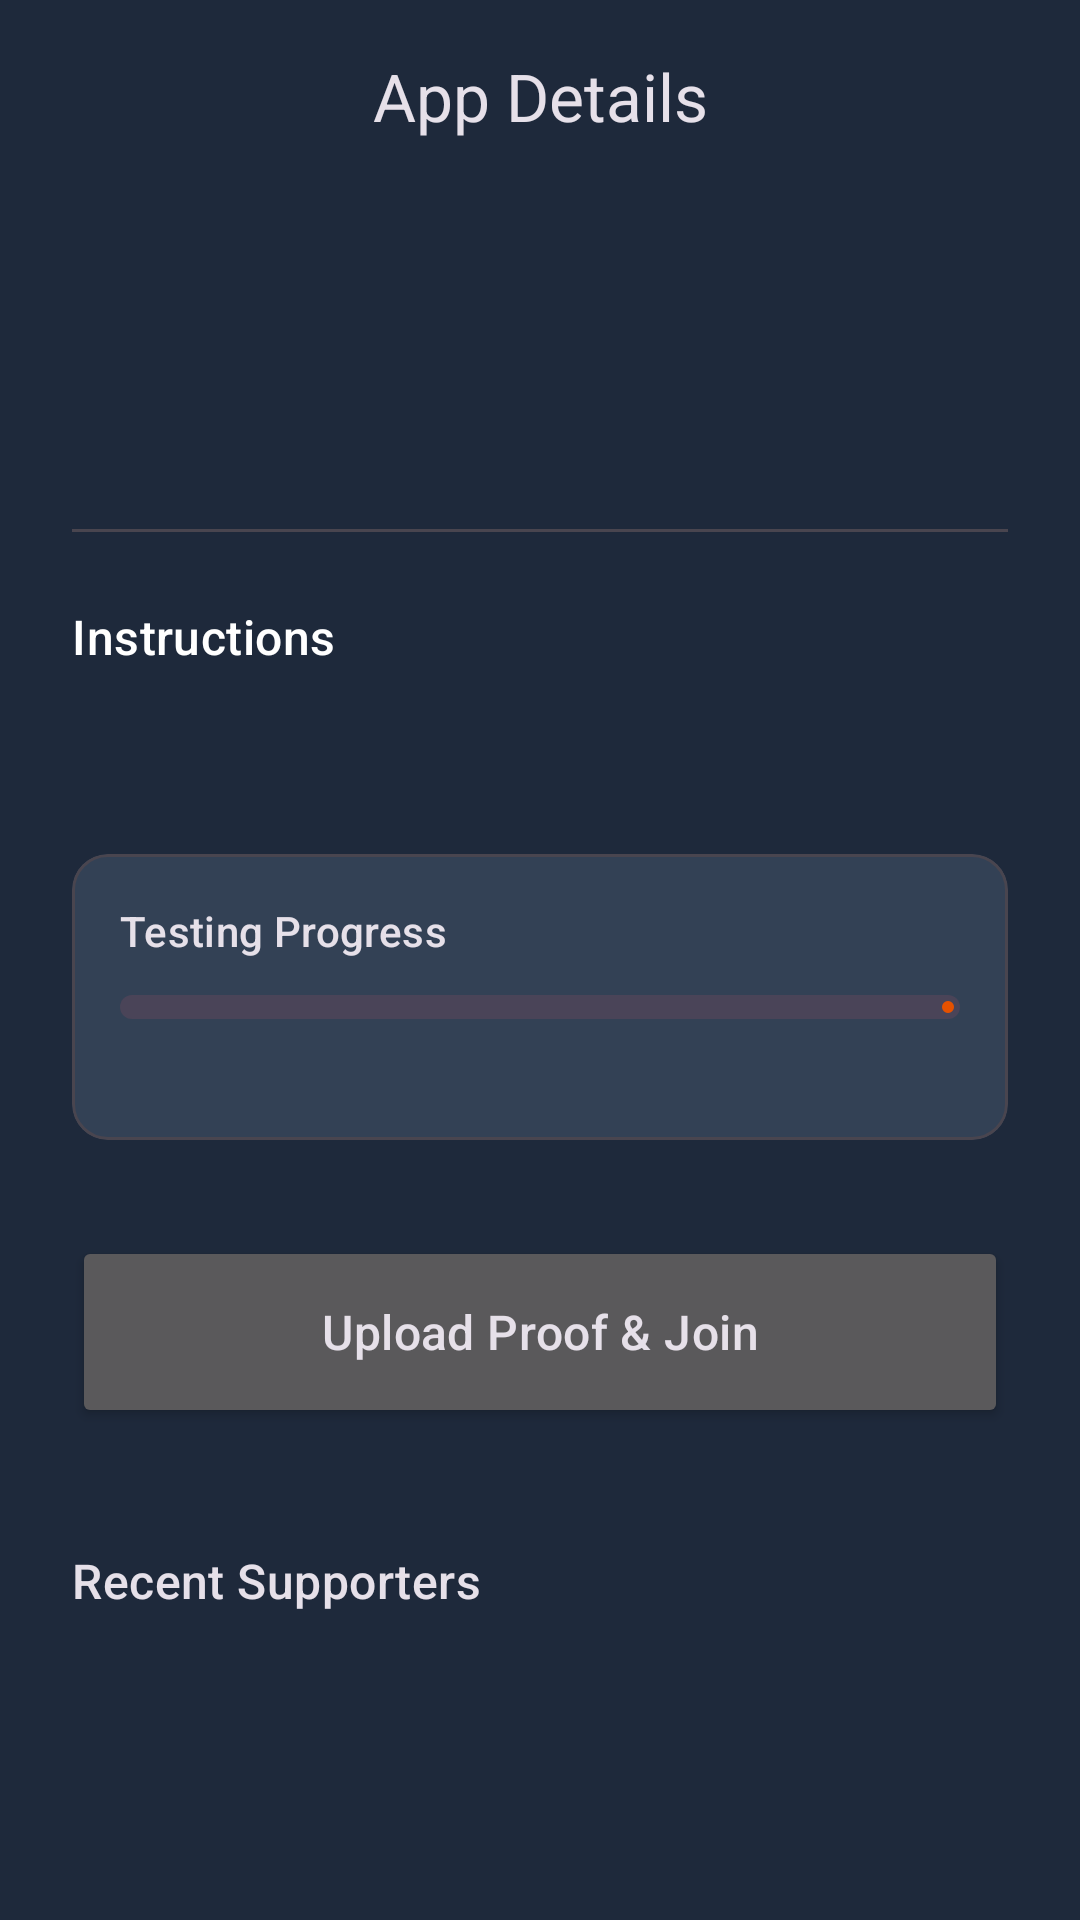

This screen was rendered from an Android layout file. Write that file and the resources it references.
<!-- AndroidManifest.xml: application theme Theme.TestersHub -->
<!-- res/layout/activity_request_detail.xml -->
<?xml version="1.0" encoding="utf-8"?>
<androidx.coordinatorlayout.widget.CoordinatorLayout xmlns:android="http://schemas.android.com/apk/res/android"
    xmlns:app="http://schemas.android.com/apk/res-auto"
    android:layout_width="match_parent"
    android:layout_height="match_parent"
    android:background="@color/surface">

    <com.google.android.material.appbar.AppBarLayout
        android:layout_width="match_parent"
        android:layout_height="wrap_content"
        android:background="@color/surface">
        <com.google.android.material.appbar.MaterialToolbar
            android:id="@+id/toolbar"
            android:layout_width="match_parent"
            android:layout_height="?attr/actionBarSize"
            app:title="App Details"
            app:titleCentered="true" />
    </com.google.android.material.appbar.AppBarLayout>

    <androidx.core.widget.NestedScrollView
        android:layout_width="match_parent"
        android:layout_height="match_parent"
        app:layout_behavior="@string/appbar_scrolling_view_behavior">

        <LinearLayout
            android:layout_width="match_parent"
            android:layout_height="wrap_content"
            android:orientation="vertical"
            android:padding="24dp">

            <TextView
                android:id="@+id/tvAppName"
                android:layout_width="match_parent"
                android:layout_height="wrap_content"
                android:textAppearance="@style/TextAppearance.Material3.HeadlineMedium"
                android:textColor="@color/onSurface" />

            <TextView
                android:id="@+id/tvPackageName"
                android:layout_width="match_parent"
                android:layout_height="wrap_content"
                android:layout_marginTop="8dp"
                android:textAppearance="@style/TextAppearance.Material3.LabelLarge"
                android:textColor="@color/primary"
                android:clickable="true"
                android:focusable="true" />

            <com.google.android.material.divider.MaterialDivider
                android:layout_width="match_parent"
                android:layout_height="wrap_content"
                android:layout_marginVertical="24dp" />

            <TextView
                android:layout_width="match_parent"
                android:layout_height="wrap_content"
                android:text="Instructions"
                android:textAppearance="@style/TextAppearance.Material3.TitleMedium"
                android:textColor="@color/onSurface" />

            <TextView
                android:id="@+id/tvInstructions"
                android:layout_width="match_parent"
                android:layout_height="wrap_content"
                android:layout_marginTop="8dp"
                android:textAppearance="@style/TextAppearance.Material3.BodyLarge"
                android:textColor="@color/onSurfaceVariant" />

            <com.google.android.material.card.MaterialCardView
                android:layout_width="match_parent"
                android:layout_height="wrap_content"
                android:layout_marginTop="32dp"
                app:cardBackgroundColor="@color/surfaceVariant">

                <LinearLayout
                    android:layout_width="match_parent"
                    android:layout_height="wrap_content"
                    android:orientation="vertical"
                    android:padding="16dp">

                    <TextView
                        android:layout_width="match_parent"
                        android:layout_height="wrap_content"
                        android:text="Testing Progress"
                        android:textAppearance="@style/TextAppearance.Material3.TitleSmall" />

                    <com.google.android.material.progressindicator.LinearProgressIndicator
                        android:id="@+id/progressBar"
                        android:layout_width="match_parent"
                        android:layout_height="wrap_content"
                        android:layout_marginTop="12dp"
                        app:trackCornerRadius="4dp"
                        app:trackThickness="8dp" />

                    <TextView
                        android:id="@+id/tvProgressText"
                        android:layout_width="match_parent"
                        android:layout_height="wrap_content"
                        android:layout_marginTop="8dp"
                        android:gravity="end"
                        android:textAppearance="@style/TextAppearance.Material3.LabelMedium" />
                </LinearLayout>
            </com.google.android.material.card.MaterialCardView>

            <Button
                android:id="@+id/btnJoin"
                android:layout_width="match_parent"
                android:layout_height="64dp"
                android:layout_marginTop="32dp"
                android:text="Upload Proof &amp; Join"
                android:textAppearance="@style/TextAppearance.Material3.TitleMedium" />

            <Button
                android:id="@+id/btnChat"
                android:layout_width="match_parent"
                android:layout_height="64dp"
                android:layout_marginTop="8dp"
                android:text="Chat with Developer"
                style="@style/Widget.Material3.Button.TonalButton"
                android:visibility="gone" />

            <TextView
                android:id="@+id/tvJoinedStatus"
                android:layout_width="match_parent"
                android:layout_height="wrap_content"
                android:layout_marginTop="32dp"
                android:gravity="center"
                android:text="You're already a tester!"
                android:textAppearance="@style/TextAppearance.Material3.TitleMedium"
                android:textColor="@color/primary"
                android:visibility="gone" />

            <TextView
                android:id="@+id/tvSupportersLabel"
                android:layout_width="match_parent"
                android:layout_height="wrap_content"
                android:layout_marginTop="40dp"
                android:text="Recent Supporters"
                android:textAppearance="@style/TextAppearance.Material3.TitleMedium" />

            <androidx.recyclerview.widget.RecyclerView
                android:id="@+id/rvSupporters"
                android:layout_width="match_parent"
                android:layout_height="wrap_content"
                android:layout_marginTop="12dp"
                android:nestedScrollingEnabled="false" />

        </LinearLayout>
    </androidx.core.widget.NestedScrollView>

</androidx.coordinatorlayout.widget.CoordinatorLayout>
<!-- resources referenced by this layout -->
<resources>
  <color name="onSurface">#FFFFFF</color>
  <color name="onSurfaceVariant">#94A3B8</color>
  <color name="primary">#E65100</color>
  <color name="surface">#1E293B</color>
  <color name="surfaceVariant">#334155</color>
  <style name="Theme.TestersHub" parent="Theme.Material3.Dark.NoActionBar">
          <item name="colorPrimary">@color/primary</item>
          <item name="colorOnPrimary">@color/onPrimary</item>
          <item name="android:windowBackground">@color/background</item>
          <item name="android:navigationBarColor">@color/background</item>
          <item name="android:statusBarColor">@color/background</item>
          <item name="android:windowLightStatusBar">false</item>
      </style>
  <color name="onPrimary">#FFFFFF</color>
  <color name="background">#121B2B</color>
</resources>
